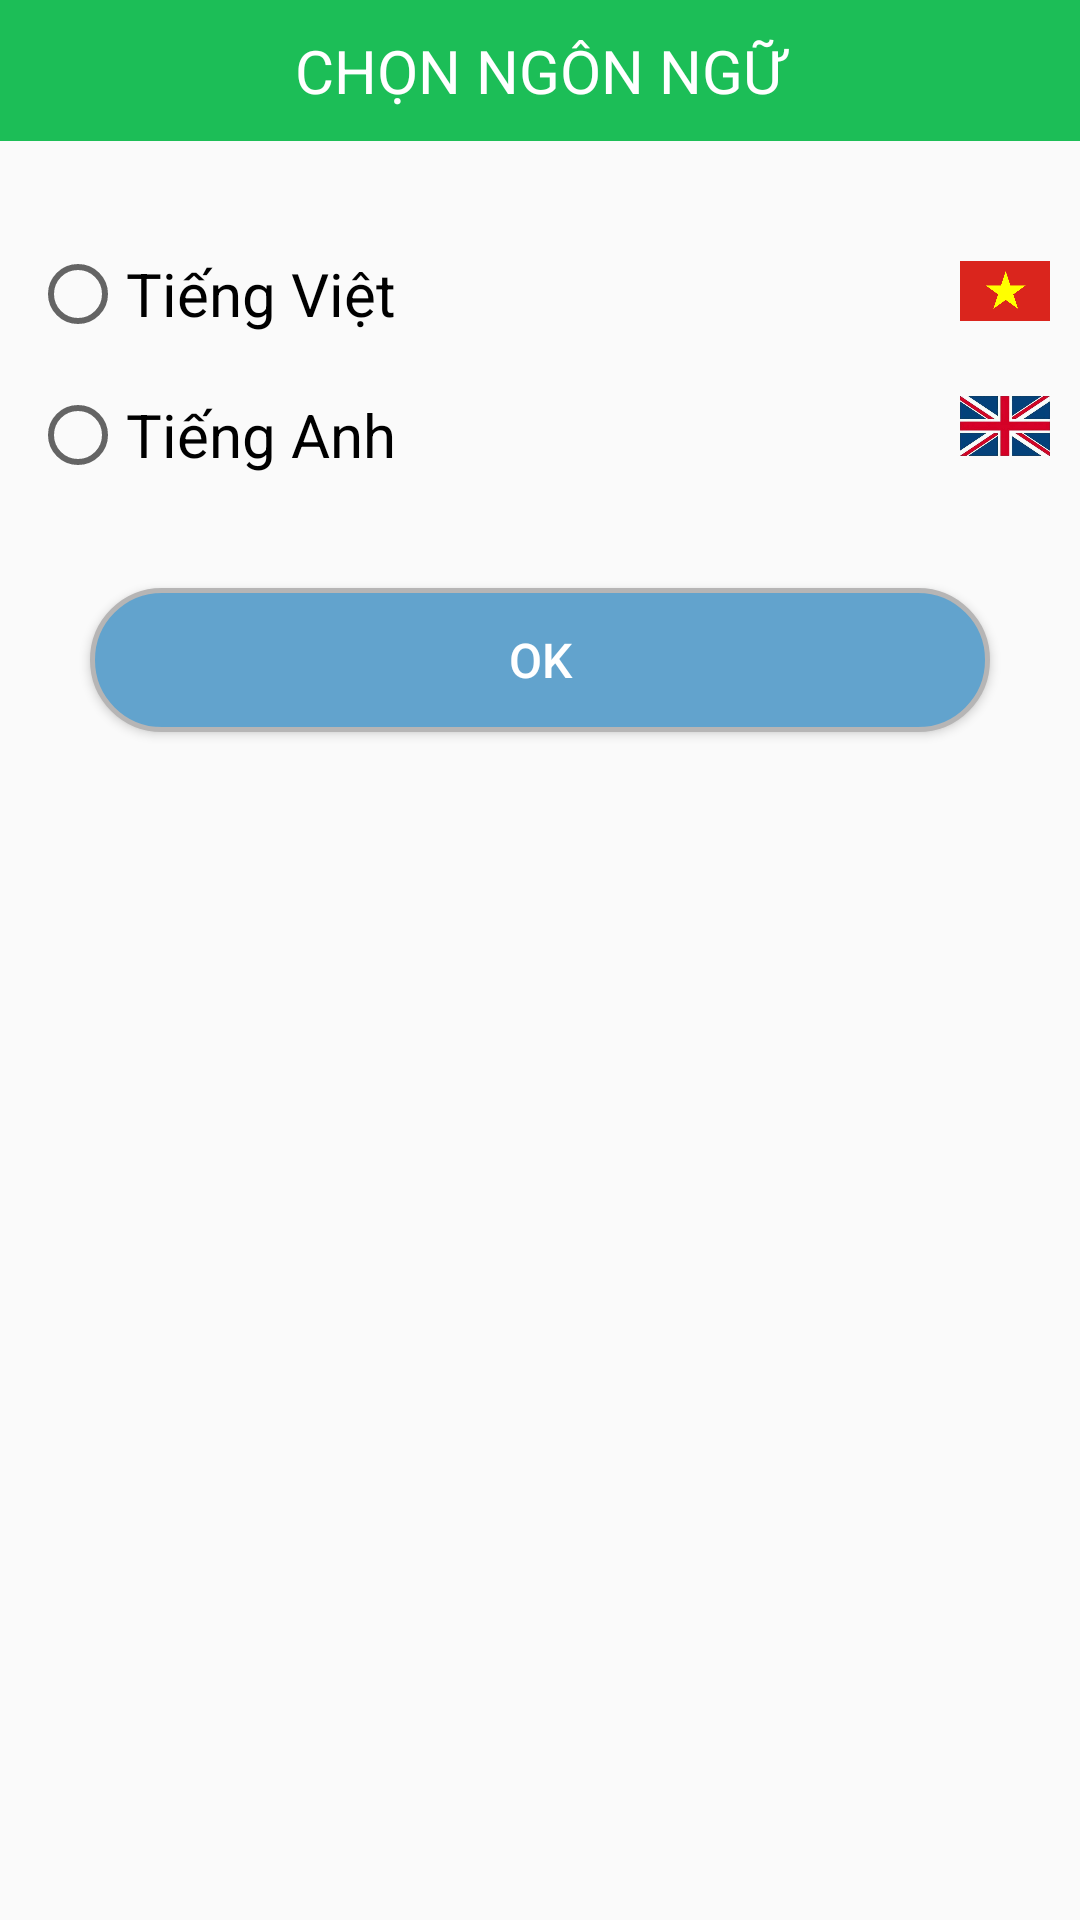

Android layout source for this screen:
<!-- AndroidManifest.xml: application theme AppTheme -->
<!-- res/layout/dialog_language.xml -->
<?xml version="1.0" encoding="utf-8"?>

<RelativeLayout xmlns:android="http://schemas.android.com/apk/res/android"
    android:orientation="vertical"
    android:layout_width="match_parent"
    android:layout_height="wrap_content">

    <TextView
        android:background="@color/colorDialogLanguage"
        android:padding="10dp"
        android:gravity="center"
        android:textSize="20sp"
        android:textColor="@color/text_white"
        android:layout_marginBottom="25dp"
        android:id="@+id/tv"
        android:text="@string/choose_language"
        android:layout_width="match_parent"
        android:layout_height="wrap_content">
    </TextView>

    <RelativeLayout
        android:padding="10dp"
        android:orientation="horizontal"
        android:layout_below="@+id/tv"
        android:id="@+id/linear1"
        android:layout_width="match_parent"
        android:layout_height="wrap_content">
        <RadioGroup
            android:id="@+id/radioGroup"
            android:orientation="vertical"
            android:layout_width="wrap_content"
            android:layout_height="wrap_content">
            <RadioButton
                android:textSize="20sp"
                android:text="@string/vietnamese"
                android:id="@+id/lang_viet"
                android:layout_width="wrap_content"
                android:layout_height="wrap_content">
            </RadioButton>

            <RadioButton
                android:layout_marginTop="15dp"
                android:textSize="20sp"
                android:text="@string/english"
                android:id="@+id/lang_eng"
                android:layout_width="wrap_content"
                android:layout_height="wrap_content">
            </RadioButton>
        </RadioGroup>

        <ImageView
            android:id="@+id/vn"
            android:layout_alignParentRight="true"
            android:src="@drawable/vietnam"
            android:layout_width="30dp"
            android:layout_height="30dp">
        </ImageView>

        <ImageView
            android:layout_marginTop="15dp"
            android:layout_below="@+id/vn"
            android:layout_alignParentRight="true"
            android:src="@drawable/english"
            android:layout_width="30dp"
            android:layout_height="30dp">
        </ImageView>
    </RelativeLayout>

    <Button
        android:layout_marginBottom="10dp"
        android:layout_below="@+id/linear1"
        android:layout_centerInParent="true"
        android:layout_marginTop="25dp"
        android:textSize="16sp"
        android:textColor="@color/text_white"
        android:background="@drawable/custom_button_view_details"
        android:layout_gravity="center"
        android:id="@+id/buttonChooseLanguage"
        android:text="OK"
        android:layout_width="300dp"
        android:layout_height="wrap_content">
    </Button>

</RelativeLayout>
<!-- resources referenced by this layout -->
<resources>
  <color name="colorDialogLanguage">#1CBE57</color>
  <color name="text_white">#FFFF</color>
  <!-- drawable custom_button_view_details (drawable) -->
  <?xml version="1.0" encoding="utf-8"?>
  
  <selector xmlns:android="http://schemas.android.com/apk/res/android">
      <item android:state_pressed="true">
          <shape>
              <solid android:color="#5993B8"></solid>
              <corners android:radius="30dp"></corners>
              <stroke
                  android:width="1.5dp"
                  android:color="#B6B5B5"></stroke>
          </shape>
      </item>
  
      <item>
          <shape>
              <solid android:color="#62A3CD"></solid>
              <corners android:radius="30dp"></corners>
              <stroke
                  android:width="1.5dp"
                  android:color="#B6B5B5"></stroke>
          </shape>
      </item>
  
  </selector>
  <!-- drawable english: jpg bitmap (drawable, 278853 bytes) -->
  <!-- drawable vietnam: jpg bitmap (drawable, 8850 bytes) -->
  <string name="choose_language">CHỌN NGÔN NGỮ</string>
  <string name="english">Tiếng Anh</string>
  <string name="vietnamese">Tiếng Việt</string>
  <style name="AppTheme" parent="Theme.AppCompat.Light.NoActionBar">
          
          <item name="colorPrimary">@color/colorPrimary</item>
          <item name="colorPrimaryDark">@color/colorPrimaryDark</item>
          <item name="colorAccent">@color/colorAccent</item>
      </style>
  <color name="colorPrimary">#008577</color>
  <color name="colorPrimaryDark">#016355</color>
  <color name="colorAccent">#D81B60</color>
</resources>
